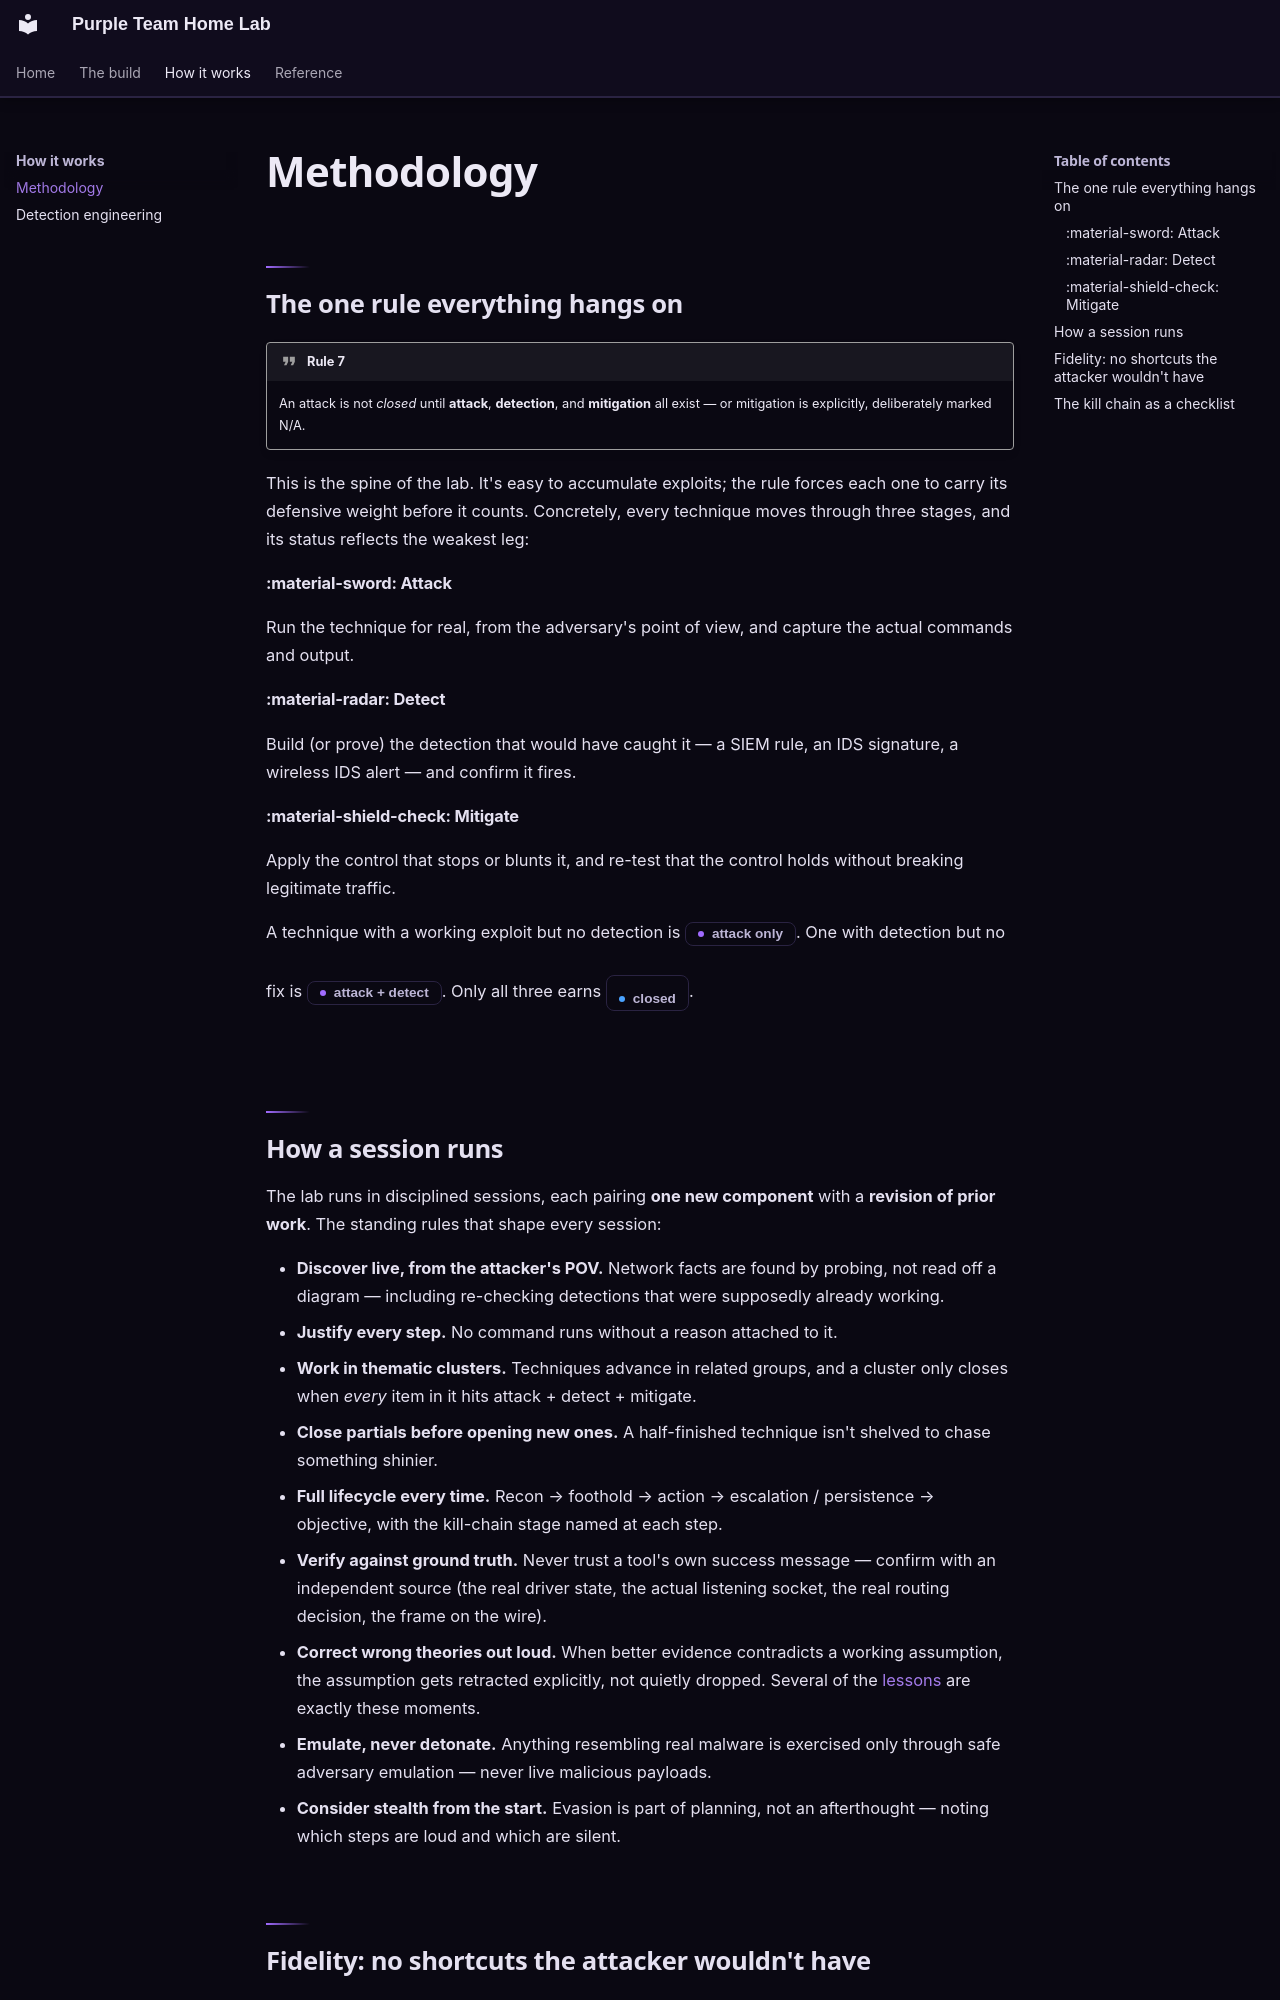

repository: belsaadany09-lab/purple-team-home-lab · page: methodology/index.html · generator: mkdocs

# Methodology

## The one rule everything hangs on

!!! quote "Rule 7"

    An attack is not *closed* until **attack**, **detection**, and **mitigation**
    all exist — or mitigation is explicitly, deliberately marked N/A.

This is the spine of the lab. It's easy to accumulate exploits; the rule forces
each one to carry its defensive weight before it counts. Concretely, every
technique moves through three stages, and its status reflects the weakest leg:

<div class="triad" markdown>
<div markdown>
#### :material-sword: Attack
Run the technique for real, from the adversary's point of view, and capture the
actual commands and output.
</div>
<div markdown>
#### :material-radar: Detect
Build (or prove) the detection that would have caught it — a SIEM rule, an IDS
signature, a wireless IDS alert — and confirm it fires.
</div>
<div markdown>
#### :material-shield-check: Mitigate
Apply the control that stops or blunts it, and re-test that the control holds
without breaking legitimate traffic.
</div>
</div>

A technique with a working exploit but no detection is <span class="status wip">attack only</span>.
One with detection but no fix is <span class="status wip">attack + detect</span>.
Only all three earns <span class="status done">closed</span>.

## How a session runs

The lab runs in disciplined sessions, each pairing **one new component** with a
**revision of prior work**. The standing rules that shape every session:

- **Discover live, from the attacker's POV.** Network facts are found by probing,
  not read off a diagram — including re-checking detections that were supposedly
  already working.
- **Justify every step.** No command runs without a reason attached to it.
- **Work in thematic clusters.** Techniques advance in related groups, and a
  cluster only closes when *every* item in it hits attack + detect + mitigate.
- **Close partials before opening new ones.** A half-finished technique isn't
  shelved to chase something shinier.
- **Full lifecycle every time.** Recon → foothold → action → escalation /
  persistence → objective, with the kill-chain stage named at each step.
- **Verify against ground truth.** Never trust a tool's own success message —
  confirm with an independent source (the real driver state, the actual
  listening socket, the real routing decision, the frame on the wire).
- **Correct wrong theories out loud.** When better evidence contradicts a
  working assumption, the assumption gets retracted explicitly, not quietly
  dropped. Several of the [lessons](lessons.md) are exactly these moments.
- **Emulate, never detonate.** Anything resembling real malware is exercised
  only through safe adversary emulation — never live malicious payloads.
- **Consider stealth from the start.** Evasion is part of planning, not an
  afterthought — noting which steps are loud and which are silent.
